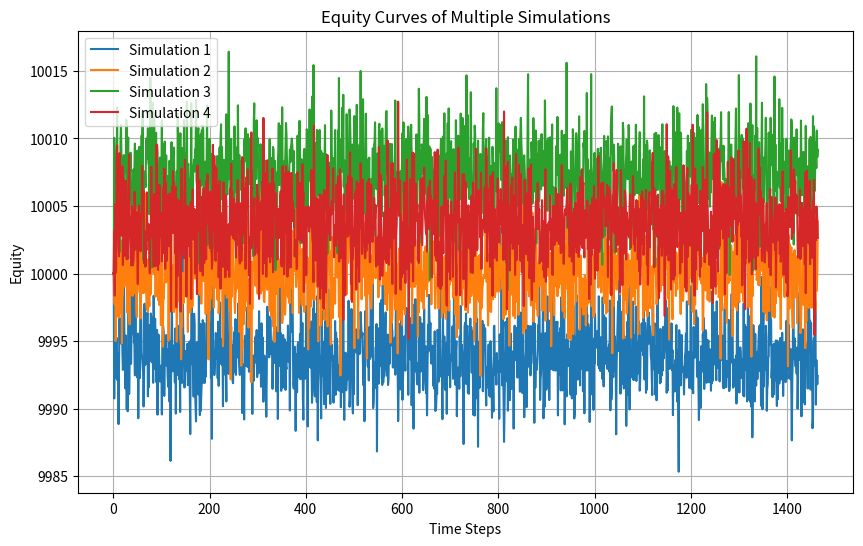

This chart was generated by the following Python code:
#失敗作
import numpy as np
import matplotlib.pyplot as plt

class MarketModel:
    def __init__(self, initial_price, volatility_range=(0.5, 0.8), drift_range=(0.01, 0.02)):
        self.initial_price = initial_price
        self.volatility_range = volatility_range
        self.drift_range = drift_range
        self.prices = None

    def simulate_price(self, num_steps, time_interval):
        prices = [self.initial_price]
        for _ in range(num_steps):
            volatility = np.random.uniform(*self.volatility_range)
            drift = np.random.uniform(*self.drift_range)
            shock = np.random.normal(loc=drift * time_interval, scale=volatility * np.sqrt(time_interval))
            price = prices[-1] + shock
            prices.append(price)
        self.prices = prices
        return prices


class TradeStrategy:
    def __init__(self, rsi_oversold=30, rsi_overbought=70, moving_average_period=50):
        self.rsi_oversold = rsi_oversold
        self.rsi_overbought = rsi_overbought
        self.moving_average_period = moving_average_period

    def evaluate_entry_signal(self, prices):
        if len(prices) < self.moving_average_period:
            return True, False  # データが不足している場合はエントリーシグナルなし

        # Calculate RSI
        changes = np.diff(prices)
        gains = changes[changes >= 0]
        losses = -changes[changes < 0]
        avg_gain = np.mean(gains)
        avg_loss = np.mean(losses)
        rs = avg_gain / avg_loss if avg_loss != 0 else np.inf
        rsi = 100 - (100 / (1 + rs))

        # Calculate moving average
        ma = np.mean(prices[-self.moving_average_period:])

        # Calculate MACD
        ema_short = self.calculate_ema(prices, 12)
        ema_long = self.calculate_ema(prices, 26)
        macd_line = ema_short - ema_long

        # Evaluate entry signals
        entry_long_momentum = rsi < self.rsi_oversold and prices[-1] < ma and macd_line[-1] > 0
        entry_short_momentum = rsi > self.rsi_overbought and prices[-1] > ma and macd_line[-1] < 0
        entry_long_mean_reversion = rsi > self.rsi_overbought and prices[-1] < ma and macd_line[-1] > 0
        entry_short_mean_reversion = rsi < self.rsi_oversold and prices[-1] > ma and macd_line[-1] < 0

        return entry_long_momentum, entry_short_momentum, entry_long_mean_reversion, entry_short_mean_reversion

    def calculate_ema(self, prices, period):
        ema = np.zeros_like(prices)
        ema[0] = prices[0]
        alpha = 2 / (period + 1)
        for i in range(1, len(prices)):
            ema[i] = (prices[i] - ema[i - 1]) * alpha + ema[i - 1]
        return ema

class Portfolio:
    def __init__(self, initial_balance, risk_percentage=0.01, stop_loss_multiplier=2.0, volatility_window=14, compound_interest_rate=0.0):
        self.balance = initial_balance
        self.equity_curve = [initial_balance]
        self.trades = []
        self.risk_percentage = risk_percentage
        self.stop_loss_multiplier = stop_loss_multiplier
        self.volatility_window = volatility_window
        self.compound_interest_rate = compound_interest_rate

    def execute_trade(self, price, atr):
        position_size = self.calculate_position_size(price, atr)
        trade_cost = price * position_size
        self.balance -= trade_cost
        self.trades.append((price, position_size))

    def calculate_equity(self, prices):
        equity = self.balance
        for trade in self.trades:
            price, position_size = trade
            equity += position_size * prices[-1]  # 最後の価格を使用する
        self.equity_curve.append(equity)
        return equity

    def update_trades(self, current_price, atr):
        if self.stop_loss_multiplier is not None:
            stop_loss_level = current_price - (self.stop_loss_multiplier * atr)
            updated_trades = []
            for trade in self.trades:
                price, position_size = trade
                if price <= stop_loss_level:
                    # ストップロスレベルに達した場合はトレードをクローズ
                    self.balance += position_size * price
                else:
                    updated_trades.append(trade)
            self.trades = updated_trades

    def calculate_position_size(self, price, atr):
        risk_amount = self.balance * self.risk_percentage
        stop_loss_distance = price - (price - atr)
        position_size = risk_amount / stop_loss_distance
        return position_size

    def apply_compound_interest(self, volatility):
        if self.compound_interest_rate > 0:
            # ボラティリティに応じて再投資の割合を調整する
            dynamic_compound_interest_rate = self.compound_interest_rate * (1 - volatility)
            interest = self.equity_curve[-1] * dynamic_compound_interest_rate
            self.balance += interest
            self.equity_curve[-1] += interest

# シミュレーションパラメータ
initial_price = 140  # 初期価格
num_steps = 1464  # シミュレーションのステップ数（1年分、4時間足）
time_interval = 4 / (24 * 60)  # 時間間隔（4時間足を1/24で割る）
initial_balance = 10000  # 初期残高
num_simulations = 4  # シミュレーション回数

equity_curves = []

# シミュレーションの実行
for _ in range(num_simulations):
    market_model = MarketModel(initial_price)
    strategy = TradeStrategy()
    portfolio = Portfolio(initial_balance)

    for _ in range(num_steps):
        prices = market_model.simulate_price(1, time_interval)
        entry_long, entry_short = strategy.evaluate_entry_signal(prices)
        
        if entry_long:
            position_size = 1  # 仮のポジションサイズ
            portfolio.execute_trade(prices[-1], position_size)
        elif entry_short:
            position_size = -1  # 仮のポジションサイズ
            portfolio.execute_trade(prices[-1], position_size)
        
        equity = portfolio.calculate_equity(prices)  # 価格のリストを渡す
    
    equity_curves.append(portfolio.equity_curve)

# エクイティカーブの可視化
plt.figure(figsize=(10, 6))
for i, equity_curve in enumerate(equity_curves):
    plt.plot(equity_curve, label=f'Simulation {i+1}')

plt.xlabel('Time Steps')
plt.ylabel('Equity')
plt.title('Equity Curves of Multiple Simulations')
plt.legend()
plt.grid(True)
plt.show()
